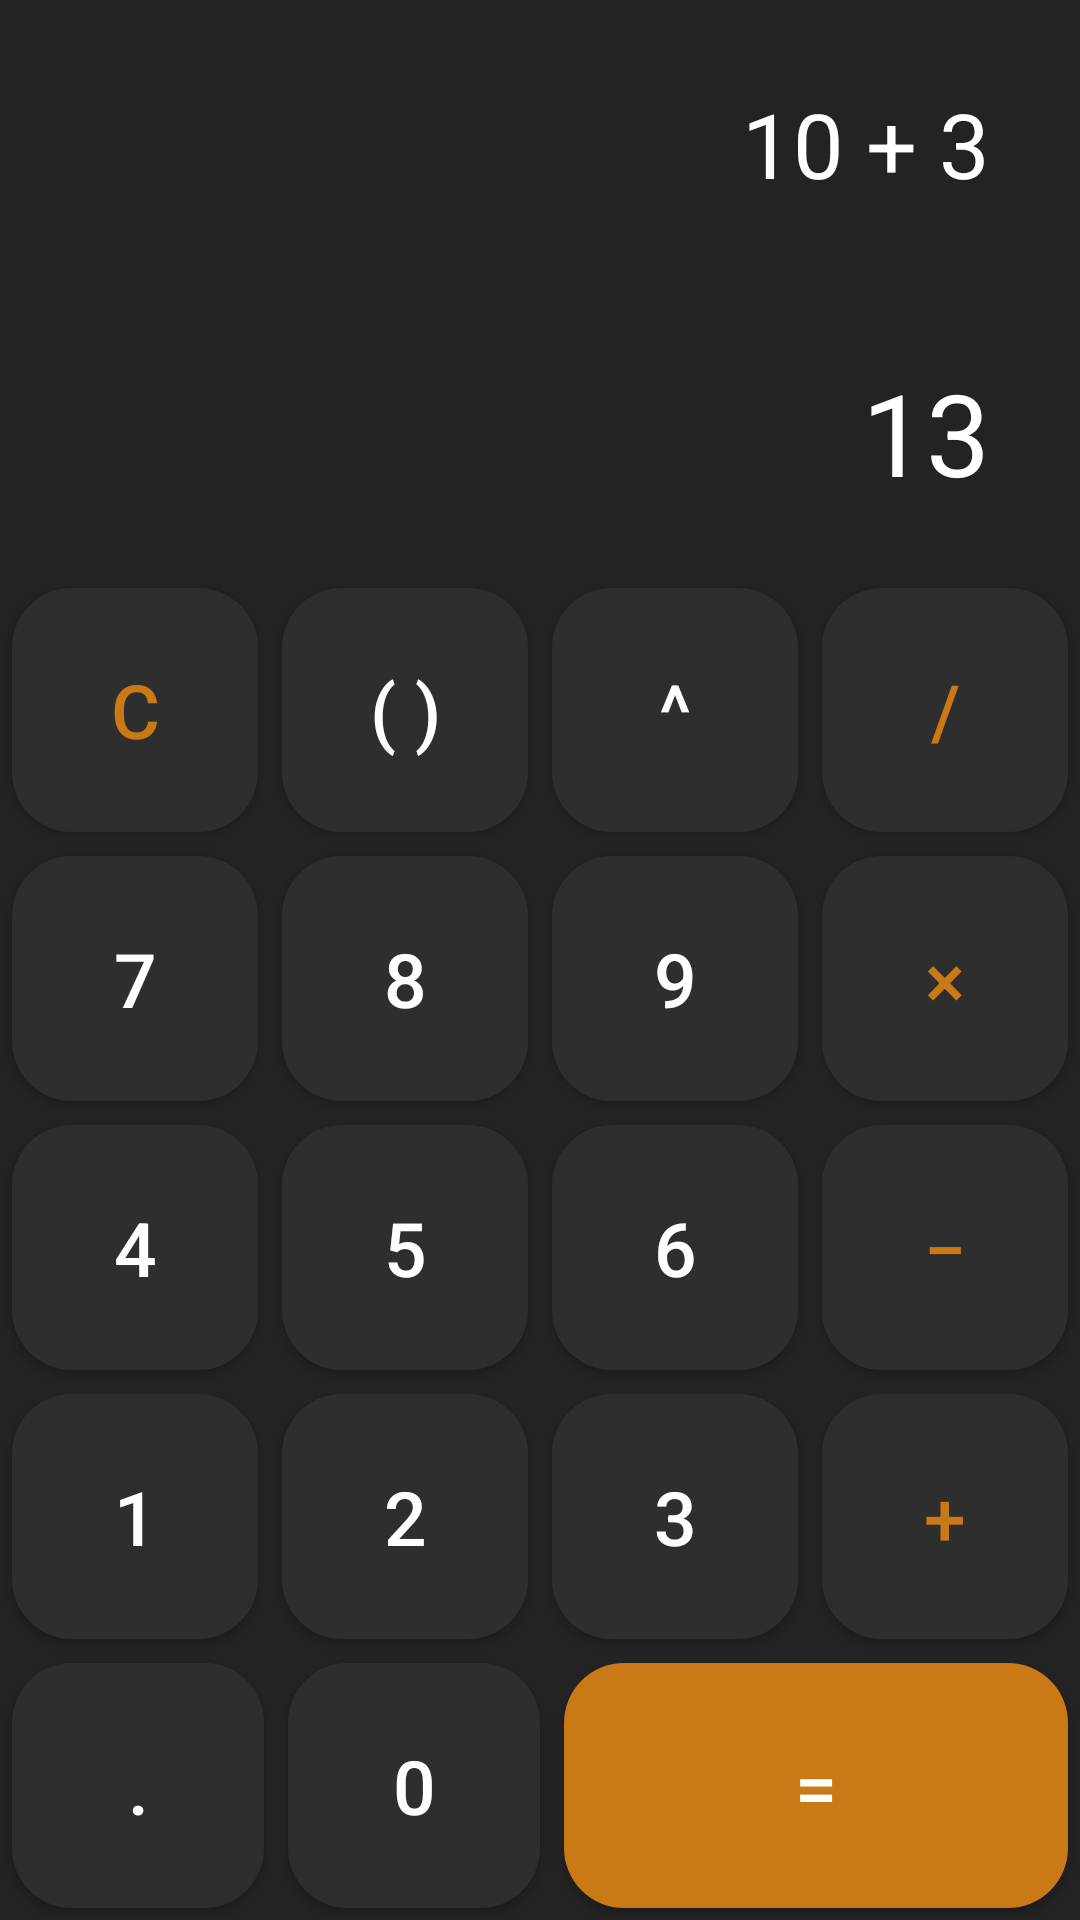

This screen was rendered from an Android layout file. Write that file and the resources it references.
<!-- AndroidManifest.xml: application theme Theme.TuronLoversMidterm -->
<!-- res/layout/activity_calculator.xml -->
<?xml version="1.0" encoding="utf-8"?>
<LinearLayout
    xmlns:android="http://schemas.android.com/apk/res/android"
    xmlns:app="http://schemas.android.com/apk/res-auto"
    xmlns:tools="http://schemas.android.com/tools"
    android:layout_width="match_parent"
    android:layout_height="match_parent"
    android:background="@color/darkgray"
    android:orientation="vertical"
    tools:context=".Calculator">

    <LinearLayout
        android:layout_width="match_parent"
        android:layout_height="0dp"
        android:gravity="end"
        android:orientation="vertical"
        android:layout_weight="3">

        <TextView
            android:layout_width="wrap_content"
            android:layout_height="0dp"
            android:layout_weight="1"
            android:gravity="center_vertical"
            android:text="10 + 3"
            android:paddingEnd="30dp"
            android:textAlignment="textEnd"
            android:textColor="@color/white"
            android:textSize="30sp"
            android:id="@+id/calcNumber"/>

        <TextView
            android:layout_width="wrap_content"
            android:layout_height="0dp"
            android:layout_weight="1"
            android:gravity="center_vertical"
            android:text="13"
            android:paddingEnd="30dp"
            android:textAlignment="textEnd"
            android:textColor="@color/white"
            android:textSize="38sp"
            android:id="@+id/calcResult"/>

    </LinearLayout>

    <LinearLayout
        android:layout_width="match_parent"
        android:layout_height="0dp"
        android:orientation="vertical"
        android:layout_weight="7">

        <LinearLayout
            android:layout_width="match_parent"
            android:layout_height="0dp"
            android:layout_weight="1">

            <Button
                android:layout_width="0dp"
                android:layout_height="match_parent"
                android:layout_weight="1"
                android:textColor="@color/orange"
                android:textSize="@dimen/calcButtonTextSize"
                android:layout_margin="4dp"
                android:background="@drawable/roundbuttoncalculator"
                android:onClick="clearOnClick"
                android:text="C"/>

            <Button
                android:layout_width="0dp"
                android:layout_height="match_parent"
                android:layout_weight="1"
                android:textColor="@color/white"
                android:textSize="@dimen/calcButtonTextSize"
                android:layout_margin="4dp"
                android:background="@drawable/roundbuttoncalculator"
                android:onClick="parenthesesOnClick"
                android:text="( )"/>

            <Button
                android:layout_width="0dp"
                android:layout_height="match_parent"
                android:layout_weight="1"
                android:textColor="@color/white"
                android:textSize="@dimen/calcButtonTextSize"
                android:layout_margin="4dp"
                android:background="@drawable/roundbuttoncalculator"
                android:onClick="circumflexOnClick"
                android:text="^"/>

            <Button
                android:layout_width="0dp"
                android:layout_height="match_parent"
                android:layout_weight="1"
                android:textColor="@color/orange"
                android:textSize="@dimen/calcButtonTextSize"
                android:layout_margin="4dp"
                android:background="@drawable/roundbuttoncalculator"
                android:onClick="divideOnClick"
                android:text="/"/>

        </LinearLayout>

        <LinearLayout
            android:layout_width="match_parent"
            android:layout_height="0dp"
            android:layout_weight="1">

            <Button
                android:layout_width="0dp"
                android:layout_height="match_parent"
                android:layout_weight="1"
                android:layout_margin="4dp"
                android:background="@drawable/roundbuttoncalculator"
                android:textColor="@color/white"
                android:textSize="@dimen/calcButtonTextSize"
                android:onClick="sevenOnClick"
                android:text="7"/>

            <Button
                android:layout_width="0dp"
                android:layout_height="match_parent"
                android:layout_weight="1"
                android:layout_margin="4dp"
                android:background="@drawable/roundbuttoncalculator"
                android:textColor="@color/white"
                android:textSize="@dimen/calcButtonTextSize"
                android:onClick="eightOnClick"
                android:text="8"/>

            <Button
                android:layout_width="0dp"
                android:layout_height="match_parent"
                android:layout_weight="1"
                android:layout_margin="4dp"
                android:background="@drawable/roundbuttoncalculator"
                android:textColor="@color/white"
                android:textSize="@dimen/calcButtonTextSize"
                android:onClick="nineOnClick"
                android:text="9"/>

            <Button
                android:layout_width="0dp"
                android:layout_height="match_parent"
                android:layout_weight="1"
                android:layout_margin="4dp"
                android:background="@drawable/roundbuttoncalculator"
                android:textColor="@color/orange"
                android:textSize="@dimen/calcButtonTextSize"
                android:onClick="multiplyOnClick"
                android:text="×"/>

        </LinearLayout>

        <LinearLayout
            android:layout_width="match_parent"
            android:layout_height="0dp"
            android:layout_weight="1">

            <Button
                android:layout_width="0dp"
                android:layout_height="match_parent"
                android:layout_weight="1"
                android:layout_margin="4dp"
                android:background="@drawable/roundbuttoncalculator"
                android:textColor="@color/white"
                android:textSize="@dimen/calcButtonTextSize"
                android:onClick="fourOnClick"
                android:text="4"/>

            <Button
                android:layout_width="0dp"
                android:layout_height="match_parent"
                android:layout_weight="1"
                android:layout_margin="4dp"
                android:background="@drawable/roundbuttoncalculator"
                android:textColor="@color/white"
                android:textSize="@dimen/calcButtonTextSize"
                android:onClick="fiveOnClick"
                android:text="5"/>

            <Button
                android:layout_width="0dp"
                android:layout_height="match_parent"
                android:layout_weight="1"
                android:layout_margin="4dp"
                android:background="@drawable/roundbuttoncalculator"
                android:textColor="@color/white"
                android:textSize="@dimen/calcButtonTextSize"
                android:onClick="sixOnClick"
                android:text="6"/>

            <Button
                android:layout_width="0dp"
                android:layout_height="match_parent"
                android:layout_weight="1"
                android:layout_margin="4dp"
                android:background="@drawable/roundbuttoncalculator"
                android:textColor="@color/orange"
                android:textSize="@dimen/calcButtonTextSize"
                android:onClick="subtractOnClick"
                android:text="−"/>

        </LinearLayout>

        <LinearLayout
            android:layout_width="match_parent"
            android:layout_height="0dp"
            android:layout_weight="1">

            <Button
                android:layout_width="0dp"
                android:layout_height="match_parent"
                android:layout_weight="1"
                android:layout_margin="4dp"
                android:background="@drawable/roundbuttoncalculator"
                android:textColor="@color/white"
                android:textSize="@dimen/calcButtonTextSize"
                android:onClick="oneOnClick"
                android:text="1"/>

            <Button
                android:layout_width="0dp"
                android:layout_height="match_parent"
                android:layout_weight="1"
                android:layout_margin="4dp"
                android:background="@drawable/roundbuttoncalculator"
                android:textColor="@color/white"
                android:textSize="@dimen/calcButtonTextSize"
                android:onClick="twoOnClick"
                android:text="2"/>

            <Button
                android:layout_width="0dp"
                android:layout_height="match_parent"
                android:layout_weight="1"
                android:layout_margin="4dp"
                android:background="@drawable/roundbuttoncalculator"
                android:textColor="@color/white"
                android:textSize="@dimen/calcButtonTextSize"
                android:onClick="threeOnClick"
                android:text="3"/>

            <Button
                android:layout_width="0dp"
                android:layout_height="match_parent"
                android:layout_weight="1"
                android:layout_margin="4dp"
                android:background="@drawable/roundbuttoncalculator"
                android:textColor="@color/orange"
                android:textSize="@dimen/calcButtonTextSize"
                android:onClick="additionOnClick"
                android:text="+"/>

        </LinearLayout>

        <LinearLayout
            android:layout_width="match_parent"
            android:layout_height="0dp"
            android:layout_weight="1">

            <Button
                android:layout_width="0dp"
                android:layout_height="match_parent"
                android:layout_weight="1"
                android:layout_margin="4dp"
                android:background="@drawable/roundbuttoncalculator"
                android:textColor="@color/white"
                android:textSize="@dimen/calcButtonTextSize"
                android:onClick="pointOnClick"
                android:text="."/>

            <Button
                android:layout_width="0dp"
                android:layout_height="match_parent"
                android:layout_weight="1"
                android:layout_margin="4dp"
                android:background="@drawable/roundbuttoncalculator"
                android:textColor="@color/white"
                android:textSize="@dimen/calcButtonTextSize"
                android:onClick="zeroOnClick"
                android:text="0"/>

            <Button
                android:layout_width="0dp"
                android:layout_height="match_parent"
                android:layout_weight="2"
                android:layout_margin="4dp"
                android:background="@drawable/roundbuttoncalculator"
                android:backgroundTint="@color/orange"
                android:textColor="@color/white"
                android:textSize="@dimen/calcButtonTextSize"
                android:onClick="equalsOnClick"
                android:text="="/>

        </LinearLayout>

    </LinearLayout>
        


</LinearLayout>
<!-- resources referenced by this layout -->
<resources>
  <color name="darkgray">#242323</color>
  <color name="orange">#c97916</color>
  <color name="white">#FFFFFFFF</color>
  <dimen name="calcButtonTextSize">25sp</dimen>
  <!-- drawable roundbuttoncalculator (drawable) -->
  <?xml version="1.0" encoding="utf-8"?>
  <selector xmlns:android="http://schemas.android.com/apk/res/android" >
      <item android:state_pressed="true" >
          <shape android:shape="rectangle"  >
              <corners android:radius="20dp" />
              <stroke android:width="0dp" android:color="#5e7974" />
              <gradient android:angle="-90" android:startColor="#2e2e2e" android:endColor="#2e2e2e"  />
          </shape>
      </item>
      <item android:state_focused="true">
          <shape android:shape="rectangle"  >
              <corners android:radius="15dip" />
              <stroke android:width="3dip" android:color="#5e7974" />
              <solid android:color="#2e2e2e"/>
          </shape>
      </item>
      <item >
          <shape android:shape="rectangle"  >
              <corners android:radius="20dp" />
              <stroke android:width="0dp" android:color="#5e7974" />
              <gradient android:angle="-90" android:startColor="#2e2e2e" android:endColor="#2e2e2e" />
          </shape>
      </item>
  </selector>
  <style name="Theme.TuronLoversMidterm" parent="Theme.AppCompat.Light.NoActionBar">
          
          <item name="colorPrimary">@color/purple_500</item>
          <item name="colorPrimaryVariant">@color/purple_700</item>
          <item name="colorOnPrimary">@color/white</item>
          
          <item name="colorSecondary">@color/teal_200</item>
          <item name="colorSecondaryVariant">@color/teal_700</item>
          <item name="colorOnSecondary">@color/black</item>
          
          <item name="android:statusBarColor">?attr/colorPrimaryVariant</item>
          
      </style>
  <color name="purple_500">#FF6200EE</color>
  <color name="purple_700">#FF3700B3</color>
  <color name="teal_200">#FF03DAC5</color>
  <color name="teal_700">#FF018786</color>
  <color name="black">#FF000000</color>
</resources>
